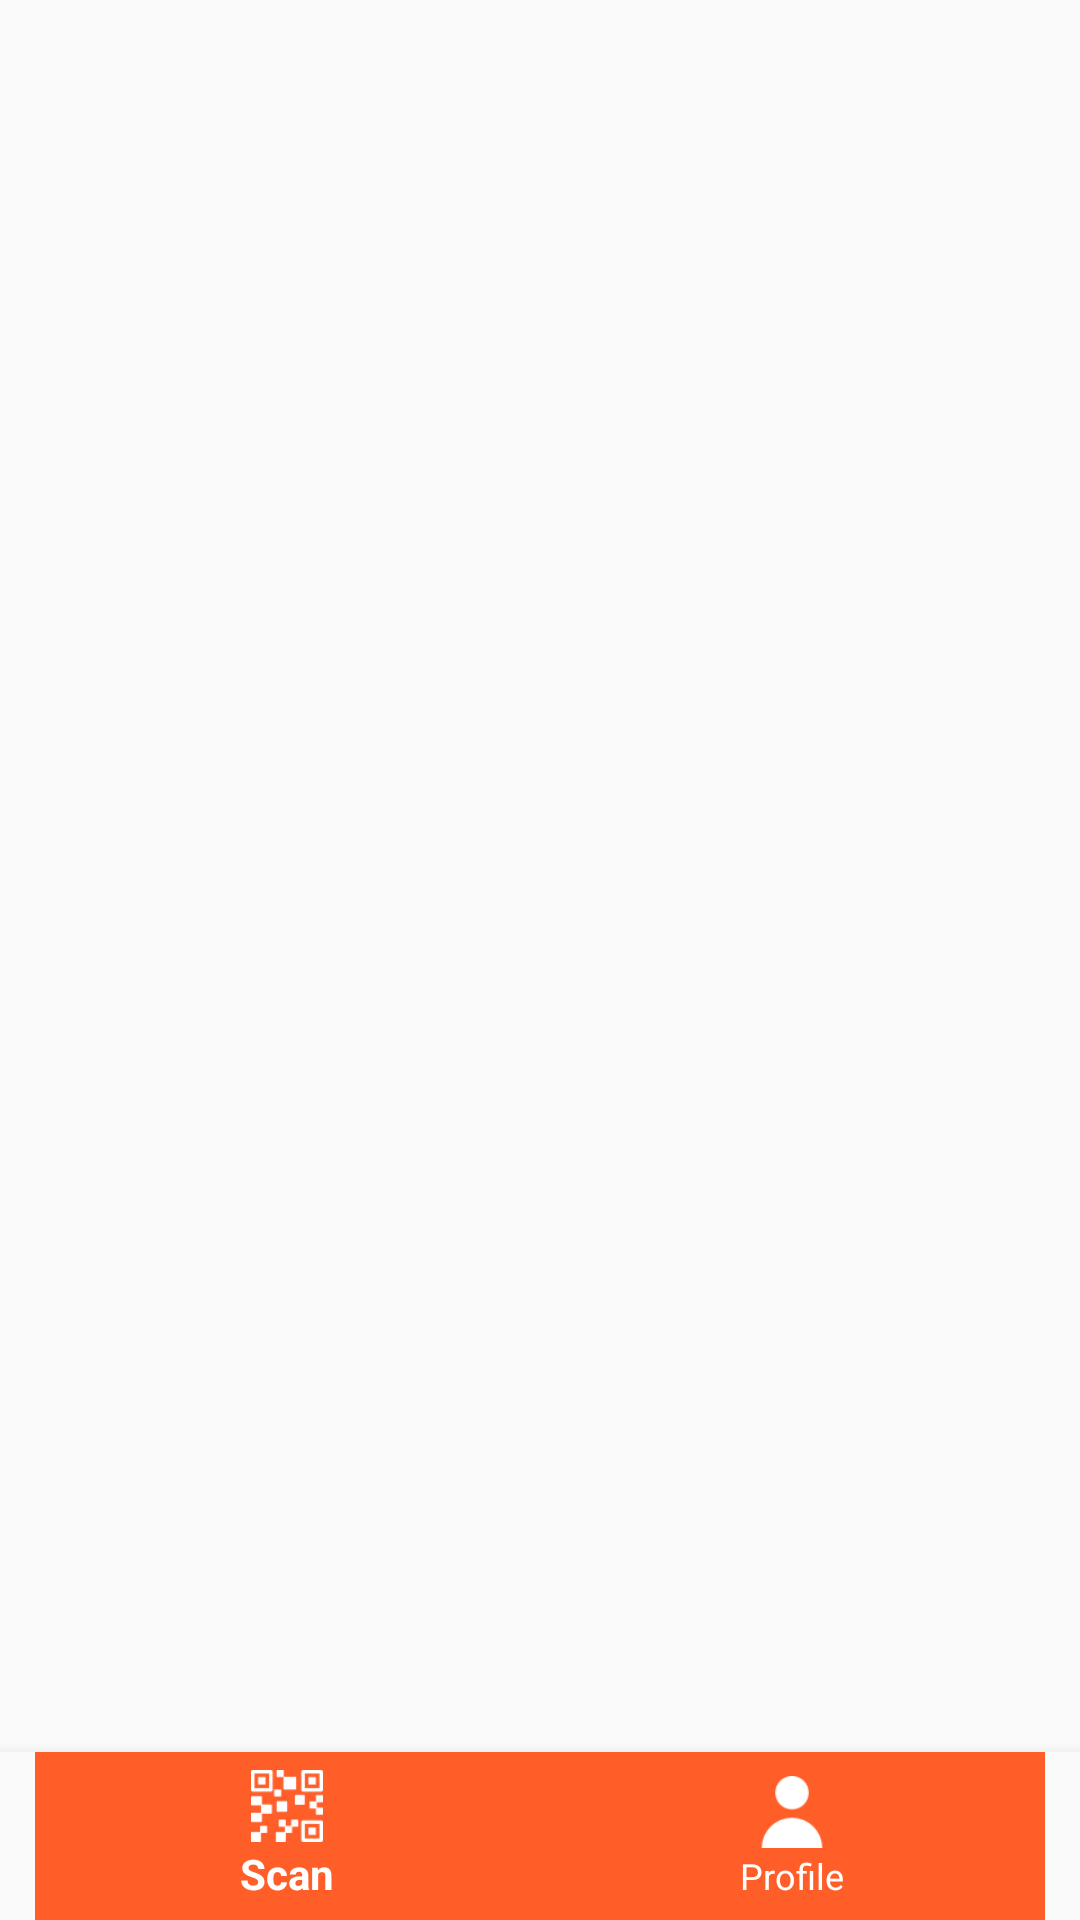

Android layout source for this screen:
<!-- AndroidManifest.xml: application theme AppTheme -->
<!-- res/layout/activity_main.xml -->
<?xml version="1.0" encoding="utf-8"?>
<RelativeLayout xmlns:android="http://schemas.android.com/apk/res/android"
    xmlns:app="http://schemas.android.com/apk/res-auto"
    android:layout_width="match_parent"
    android:layout_height="match_parent">

    <FrameLayout
        android:id="@+id/frame_container"
        android:layout_width="match_parent"
        android:layout_height="match_parent"
        android:layout_above="@+id/navigation"
        app:layout_behavior="@string/appbar_scrolling_view_behavior" />

    <android.support.design.widget.BottomNavigationView
        android:id="@+id/navigation"
        android:layout_width="match_parent"
        android:layout_height="wrap_content"
        android:layout_gravity="bottom"
        android:layout_alignParentBottom="true"
        android:background="?android:attr/windowBackground"
        android:foreground="?attr/selectableItemBackground"
        app:itemBackground="@color/bgBottomNavigation"
        android:backgroundTint="@color/colorBackgroundLogin"
        app:itemIconTint="@android:color/white"
        app:itemTextColor="@android:color/white"
        app:menu="@menu/navigation" />

</RelativeLayout>
<!-- resources referenced by this layout -->
<resources>
  <color name="bgBottomNavigation">#FF5E29</color>
  <color name="colorBackgroundLogin">#FF6223</color>
  <style name="AppTheme" parent="Theme.AppCompat.Light.DarkActionBar">
          
          <item name="colorPrimary">@color/colorPrimary</item>
          <item name="colorPrimaryDark">@color/colorPrimaryDark</item>
          <item name="colorAccent">@color/colorAccent</item>
      </style>
  <color name="colorPrimary">#FF6223</color>
  <color name="colorPrimaryDark">#FF6223</color>
  <color name="colorAccent">#FF4081</color>
</resources>
